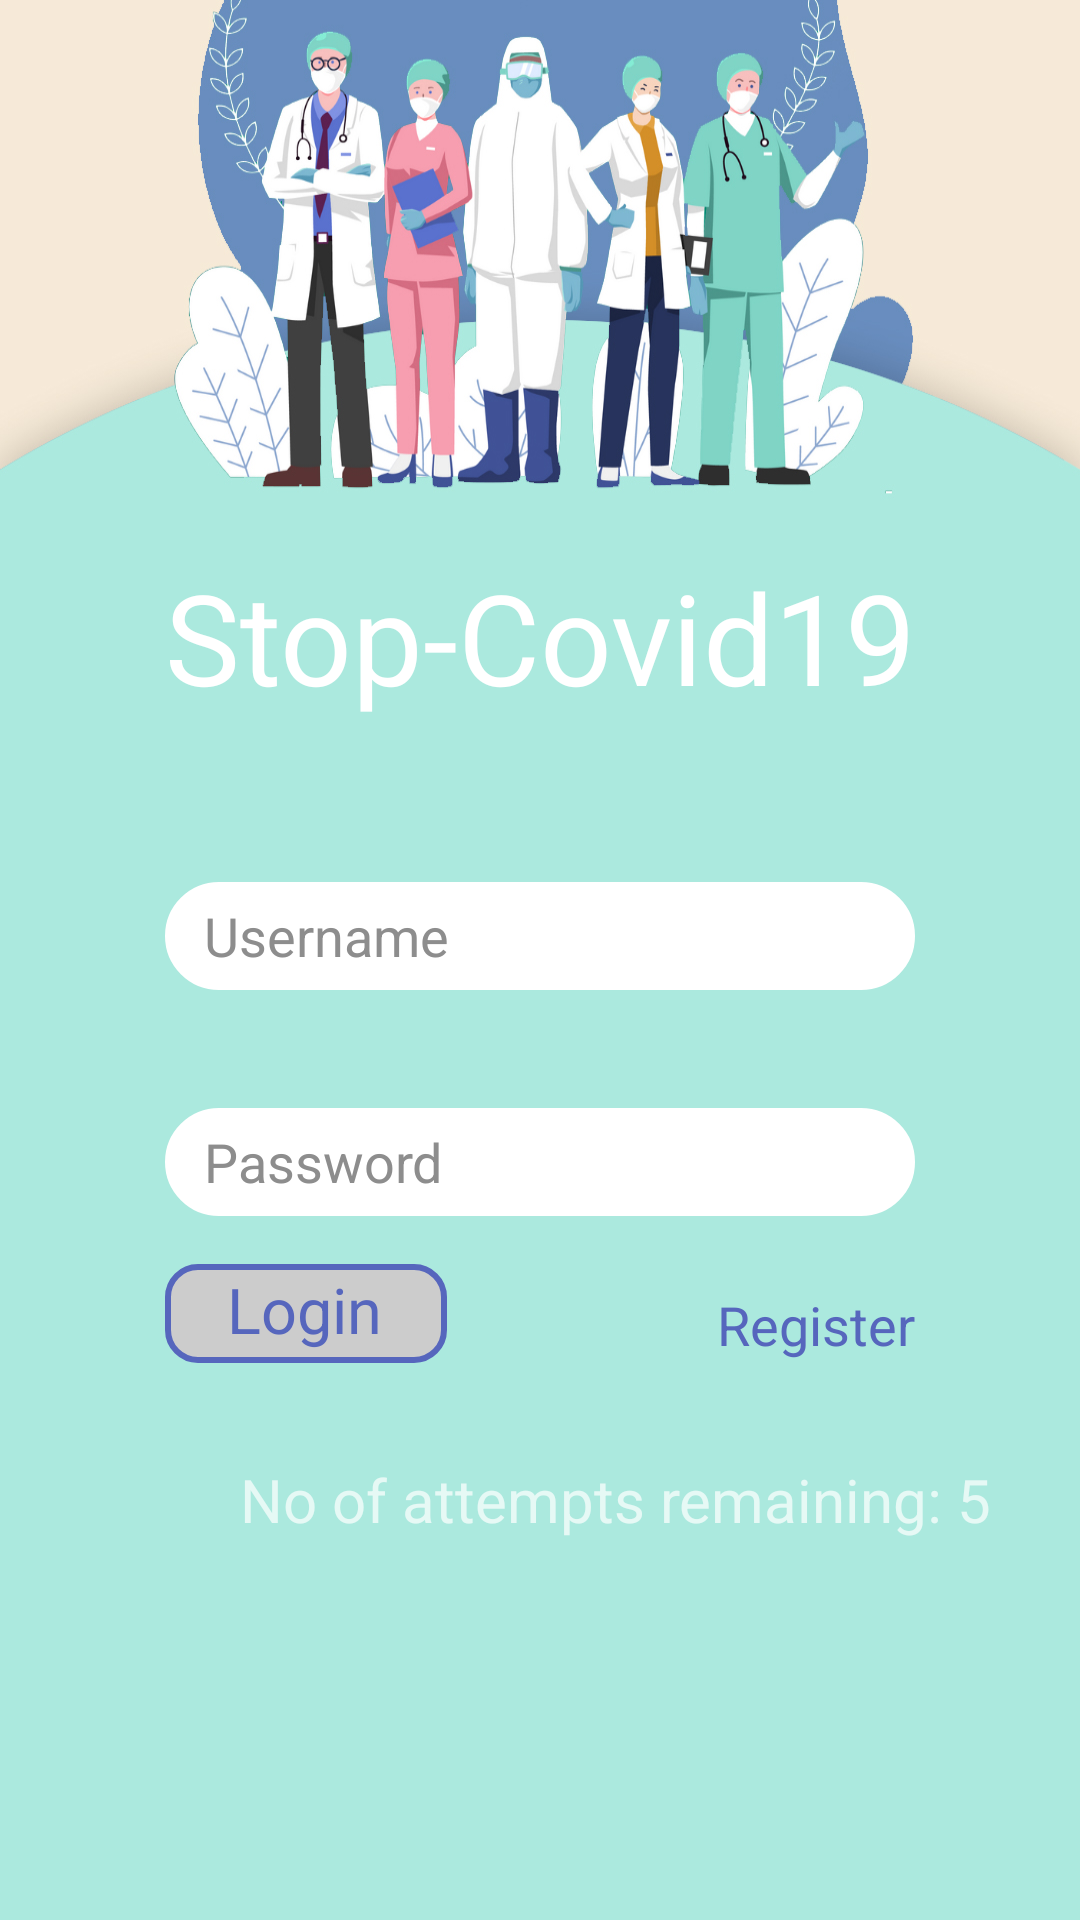

Here is an Android app screen rendered from its layout file. Give the layout XML and the strings, colors and styles it references.
<!-- AndroidManifest.xml: application theme Theme.Covid19 -->
<!-- res/layout/activity_login_page.xml -->
<?xml version="1.0" encoding="utf-8"?>
<androidx.constraintlayout.widget.ConstraintLayout xmlns:android="http://schemas.android.com/apk/res/android"
    xmlns:app="http://schemas.android.com/apk/res-auto"
    xmlns:tools="http://schemas.android.com/tools"
    android:layout_width="match_parent"
    android:layout_height="match_parent"
    android:background="@drawable/bg">

    <TextView
        android:id="@+id/top"
        android:layout_width="wrap_content"
        android:layout_height="wrap_content"
        android:layout_marginStart="80dp"
        android:layout_marginTop="184dp"
        android:layout_marginEnd="81dp"
        android:layout_marginBottom="55dp"
        android:fontFamily="sans-serif"
        android:text="Stop-Covid19"
        android:textAlignment="center"
        android:textColor="#FFFFFF"
        android:textSize="42sp"
        app:layout_constraintBottom_toTopOf="@+id/editTextTextPersonName"
        app:layout_constraintEnd_toEndOf="parent"
        app:layout_constraintHorizontal_bias="0.49"
        app:layout_constraintStart_toStartOf="parent"
        app:layout_constraintTop_toTopOf="parent" />

    <EditText
        android:id="@+id/et_username"
        android:layout_width="250dp"
        android:layout_height="36dp"
        android:layout_marginTop="294dp"
        android:background="@drawable/edit_bg"
        android:ems="10"
        android:hint="   Username"
        android:inputType="textPersonName"
        android:shadowColor="#C8BFBF"
        android:textColor="#0B0B0B"
        android:textColorHint="#8D8D8D"
        android:visibility="visible"
        app:layout_constraintEnd_toEndOf="parent"
        app:layout_constraintStart_toStartOf="parent"
        app:layout_constraintTop_toTopOf="parent"
        tools:visibility="visible" />

    <EditText
        android:id="@+id/et_password1"
        android:layout_width="250dp"
        android:layout_height="36dp"
        android:layout_marginStart="100dp"
        android:layout_marginEnd="100dp"
        android:background="@drawable/edit_bg"
        android:ems="10"
        android:hint="   Password"
        android:inputType="textPassword"
        android:textColor="#0B0B0B"
        android:textColorHint="#8D8D8D"
        app:layout_constraintBottom_toBottomOf="parent"
        app:layout_constraintEnd_toEndOf="parent"
        app:layout_constraintStart_toStartOf="parent"
        app:layout_constraintTop_toBottomOf="@+id/et_username"
        app:layout_constraintVertical_bias="0.143" />

    <TextView
        android:id="@+id/register"
        android:layout_width="wrap_content"
        android:layout_height="wrap_content"
        android:layout_marginTop="24dp"
        android:text="Register"
        android:textColor="#5666BD"
        android:textSize="18sp"
        app:layout_constraintEnd_toEndOf="@+id/et_password1"
        app:layout_constraintTop_toBottomOf="@+id/et_password1" />

    <TextView
        android:id="@+id/loginbtn"
        android:layout_width="94dp"
        android:layout_height="33dp"
        android:layout_marginTop="16dp"
        android:background="@drawable/button_bg"
        android:text="Login"
        android:textAlignment="center"
        android:textColor="#5666BD"
        android:textSize="21sp"
        app:layout_constraintStart_toStartOf="@+id/et_password1"
        app:layout_constraintTop_toBottomOf="@+id/et_password1" />

    <TextView
        android:id="@+id/info"
        android:layout_width="wrap_content"
        android:layout_height="wrap_content"
        android:layout_marginStart="80dp"
        android:layout_marginTop="32dp"
        android:layout_marginEnd="80dp"
        android:text="No of attempts remaining: 5"
        android:textSize="20sp"
        app:layout_constraintEnd_toEndOf="parent"
        app:layout_constraintHorizontal_bias="0.0"
        app:layout_constraintStart_toStartOf="parent"
        app:layout_constraintTop_toBottomOf="@+id/loginbtn" />

</androidx.constraintlayout.widget.ConstraintLayout>
<!-- resources referenced by this layout -->
<resources>
  <!-- drawable bg: jpg bitmap (drawable, 335396 bytes) -->
  <!-- drawable button_bg (drawable) -->
  <?xml version="1.0" encoding="utf-8"?>
  <shape xmlns:android="http://schemas.android.com/apk/res/android">
      
      <solid android:color="#CCCCCC" />
      
      <stroke android:width="2dp" android:color="#5666BD" />
      
      <corners android:radius="10dp"/>
      
      <padding
          android:top="1dp"
          android:right="1dp"
          android:bottom="1dp"
          />
      />
  </shape>
  <!-- drawable edit_bg (drawable) -->
  <?xml version="1.0" encoding="utf-8"?>
  <shape xmlns:android="http://schemas.android.com/apk/res/android">
      
      <solid android:color="#FFFFFF" />
      
      <stroke android:width="2dp" android:color="#FFFFFF" />
      
      <corners android:radius="20dp"/>
      
      <padding
          android:top="1dp"
          android:right="1dp"
          android:bottom="1dp"
          />
      />
  </shape>
  <style name="Theme.Covid19" parent="Theme.MaterialComponents.NoActionBar">
          
          <item name="colorPrimary">@color/purple_500</item>
          <item name="colorPrimaryVariant">@color/purple_700</item>
          <item name="colorOnPrimary">@color/white</item>
          
          <item name="colorSecondary">@color/teal_200</item>
          <item name="colorSecondaryVariant">@color/teal_700</item>
          <item name="colorOnSecondary">@color/black</item>
          
          <item name="android:statusBarColor" tools:targetApi="l">?attr/colorPrimaryVariant</item>
          
      </style>
  <!-- not gathered from this repository: default colours our renderer supplied (Android Studio template values) -->
  <color name="purple_500">#FF6200EE</color>
  <color name="purple_700">#FF3700B3</color>
  <color name="teal_200">#FF03DAC5</color>
  <color name="teal_700">#FF018786</color>
  <color name="black">#FF000000</color>
  <color name="white">#FFFFFFFF</color>
</resources>
